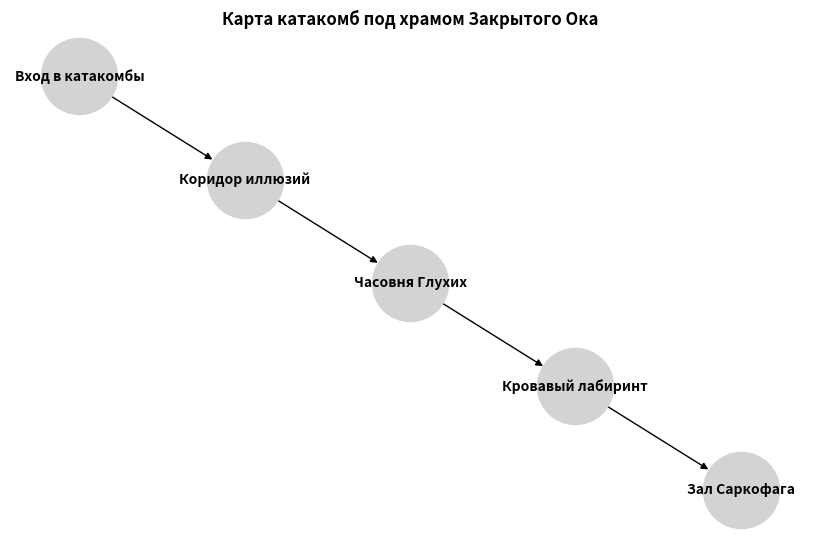

Write Python code to recreate this figure.
import matplotlib.pyplot as plt
import networkx as nx

# Создаем граф для карты катакомб
G = nx.DiGraph()

# Добавляем комнаты и пути между ними
rooms = {
    "Вход в катакомбы": (0, 5),
    "Коридор иллюзий": (2, 4),
    "Часовня Глухих": (4, 3),
    "Кровавый лабиринт": (6, 2),
    "Зал Саркофага": (8, 1)
}

# Добавляем пути
edges = [
    ("Вход в катакомбы", "Коридор иллюзий"),
    ("Коридор иллюзий", "Часовня Глухих"),
    ("Часовня Глухих", "Кровавый лабиринт"),
    ("Кровавый лабиринт", "Зал Саркофага")
]

G.add_nodes_from(rooms.keys())
G.add_edges_from(edges)

# Создаем визуализацию
plt.figure(figsize=(8, 5))
pos = rooms
nx.draw(G, pos, with_labels=True, node_size=3000, node_color="lightgray", font_size=10, font_weight="bold", edge_color="black")
plt.title("Карта катакомб под храмом Закрытого Ока", fontsize=12, fontweight="bold")
plt.show()
